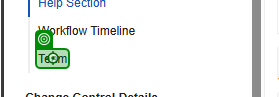
Task: UiPath Test Cloud demo project for application testing of Veeva vault. This project has Windows dependencies.

Workflow: TC_VerifyReadOnlyAccess_TeamAssignments

Step 1: click on the element 'Team' in window 'CC-000030 - Change Controls' (msedge.exe)
